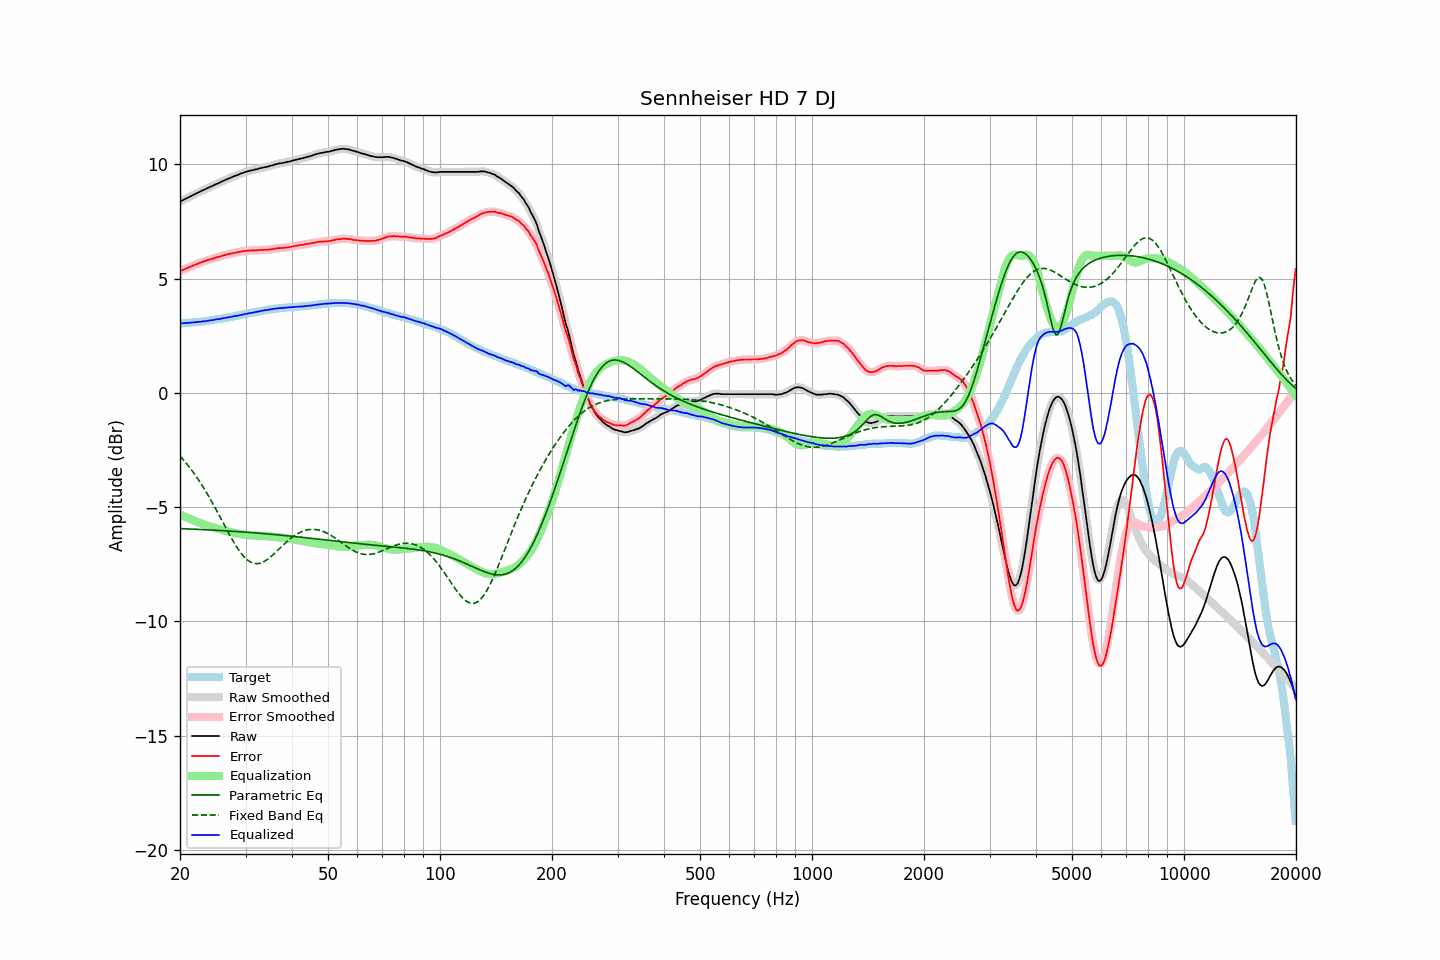

Values plotted in this chart, from the file beside it:
frequency, raw, error, smoothed, error_smoothed, equalization, parametric_eq, fixed_band_eq, equalized_raw, equalized_smoothed, target
20.00, 8.37, 5.33, 8.37, 5.34, -5.33, -5.94, -2.76, 3.04, 3.04, 3.04
20.20, 8.40, 5.36, 8.41, 5.36, -5.36, -5.94, -2.84, 3.04, 3.04, 3.04
20.40, 8.44, 5.39, 8.44, 5.39, -5.39, -5.95, -2.92, 3.05, 3.05, 3.05
20.61, 8.47, 5.41, 8.48, 5.42, -5.42, -5.95, -3.00, 3.05, 3.05, 3.06
20.81, 8.51, 5.46, 8.51, 5.45, -5.45, -5.95, -3.09, 3.06, 3.06, 3.06
21.02, 8.54, 5.48, 8.55, 5.48, -5.48, -5.96, -3.18, 3.06, 3.07, 3.07
21.23, 8.58, 5.52, 8.58, 5.51, -5.51, -5.96, -3.26, 3.08, 3.07, 3.07
21.44, 8.62, 5.54, 8.62, 5.54, -5.54, -5.96, -3.36, 3.08, 3.08, 3.08
21.66, 8.65, 5.57, 8.65, 5.57, -5.57, -5.96, -3.45, 3.09, 3.08, 3.09
21.87, 8.69, 5.60, 8.69, 5.59, -5.60, -5.97, -3.55, 3.09, 3.09, 3.09
22.09, 8.72, 5.63, 8.72, 5.63, -5.63, -5.97, -3.65, 3.10, 3.10, 3.10
22.31, 8.76, 5.65, 8.76, 5.65, -5.65, -5.97, -3.75, 3.10, 3.10, 3.11
22.54, 8.79, 5.69, 8.79, 5.68, -5.68, -5.98, -3.86, 3.11, 3.11, 3.11
22.76, 8.82, 5.71, 8.83, 5.71, -5.71, -5.98, -3.97, 3.12, 3.12, 3.12
22.99, 8.86, 5.74, 8.86, 5.74, -5.74, -5.98, -4.08, 3.13, 3.13, 3.13
23.22, 8.89, 5.76, 8.89, 5.76, -5.76, -5.99, -4.19, 3.13, 3.13, 3.14
23.45, 8.92, 5.78, 8.93, 5.78, -5.78, -5.99, -4.30, 3.14, 3.14, 3.14
23.69, 8.96, 5.81, 8.96, 5.81, -5.81, -5.99, -4.42, 3.16, 3.15, 3.15
23.92, 9.00, 5.83, 8.99, 5.83, -5.83, -6.00, -4.54, 3.17, 3.17, 3.16
24.16, 9.02, 5.85, 9.02, 5.85, -5.85, -6.00, -4.67, 3.17, 3.17, 3.17
24.40, 9.06, 5.87, 9.06, 5.87, -5.87, -6.00, -4.79, 3.18, 3.18, 3.18
24.65, 9.08, 5.88, 9.09, 5.89, -5.89, -6.01, -4.92, 3.19, 3.20, 3.20
24.89, 9.13, 5.91, 9.12, 5.91, -5.91, -6.01, -5.05, 3.21, 3.21, 3.21
25.14, 9.16, 5.93, 9.15, 5.93, -5.93, -6.02, -5.18, 3.22, 3.22, 3.22
25.39, 9.19, 5.95, 9.19, 5.96, -5.95, -6.02, -5.31, 3.23, 3.23, 3.23
25.65, 9.21, 5.98, 9.22, 5.98, -5.98, -6.02, -5.44, 3.24, 3.24, 3.24
25.91, 9.25, 6.00, 9.25, 6.00, -6.00, -6.03, -5.58, 3.26, 3.25, 3.26
26.16, 9.29, 6.02, 9.28, 6.02, -6.02, -6.03, -5.71, 3.27, 3.27, 3.27
26.43, 9.31, 6.04, 9.32, 6.04, -6.04, -6.04, -5.84, 3.28, 3.28, 3.28
26.69, 9.34, 6.06, 9.34, 6.06, -6.05, -6.04, -5.97, 3.29, 3.29, 3.29
26.96, 9.37, 6.07, 9.37, 6.07, -6.07, -6.05, -6.10, 3.30, 3.30, 3.31
27.23, 9.40, 6.09, 9.40, 6.09, -6.09, -6.05, -6.23, 3.32, 3.32, 3.31
27.50, 9.43, 6.10, 9.44, 6.10, -6.10, -6.05, -6.36, 3.33, 3.33, 3.33
27.77, 9.47, 6.12, 9.46, 6.12, -6.12, -6.06, -6.48, 3.35, 3.35, 3.34
28.05, 9.49, 6.13, 9.49, 6.13, -6.13, -6.06, -6.60, 3.36, 3.36, 3.36
28.33, 9.51, 6.14, 9.52, 6.14, -6.15, -6.07, -6.71, 3.37, 3.37, 3.37
28.62, 9.54, 6.15, 9.55, 6.16, -6.16, -6.07, -6.82, 3.38, 3.39, 3.39
28.90, 9.57, 6.18, 9.57, 6.17, -6.17, -6.08, -6.92, 3.40, 3.40, 3.40
29.19, 9.60, 6.19, 9.60, 6.19, -6.19, -6.08, -7.02, 3.42, 3.42, 3.42
29.48, 9.62, 6.20, 9.63, 6.20, -6.20, -6.09, -7.10, 3.43, 3.43, 3.43
29.78, 9.65, 6.21, 9.65, 6.21, -6.21, -6.09, -7.19, 3.45, 3.44, 3.45
30.08, 9.67, 6.22, 9.67, 6.22, -6.22, -6.10, -7.25, 3.46, 3.46, 3.45
30.38, 9.69, 6.22, 9.70, 6.22, -6.22, -6.10, -7.32, 3.47, 3.47, 3.47
30.68, 9.71, 6.23, 9.71, 6.23, -6.23, -6.11, -7.37, 3.49, 3.49, 3.48
30.99, 9.73, 6.23, 9.73, 6.23, -6.23, -6.11, -7.41, 3.50, 3.50, 3.50
31.30, 9.74, 6.24, 9.75, 6.24, -6.24, -6.12, -7.44, 3.51, 3.51, 3.51
31.61, 9.76, 6.24, 9.76, 6.24, -6.24, -6.12, -7.46, 3.52, 3.52, 3.53
31.93, 9.78, 6.25, 9.78, 6.24, -6.24, -6.13, -7.47, 3.54, 3.54, 3.54
32.24, 9.79, 6.24, 9.80, 6.24, -6.25, -6.14, -7.48, 3.55, 3.55, 3.56
32.57, 9.81, 6.25, 9.82, 6.25, -6.25, -6.14, -7.47, 3.56, 3.57, 3.56
32.89, 9.83, 6.25, 9.83, 6.25, -6.25, -6.15, -7.45, 3.58, 3.58, 3.58
33.22, 9.85, 6.26, 9.85, 6.26, -6.26, -6.15, -7.43, 3.60, 3.60, 3.59
33.55, 9.86, 6.26, 9.87, 6.26, -6.26, -6.16, -7.40, 3.61, 3.61, 3.61
33.89, 9.88, 6.27, 9.88, 6.26, -6.26, -6.16, -7.35, 3.62, 3.62, 3.62
34.23, 9.89, 6.26, 9.90, 6.27, -6.27, -6.17, -7.31, 3.63, 3.63, 3.63
34.57, 9.91, 6.27, 9.92, 6.27, -6.28, -6.18, -7.26, 3.64, 3.64, 3.64
34.92, 9.93, 6.28, 9.93, 6.28, -6.28, -6.18, -7.20, 3.65, 3.65, 3.65
35.27, 9.95, 6.29, 9.95, 6.29, -6.29, -6.19, -7.14, 3.66, 3.66, 3.67
35.62, 9.97, 6.30, 9.97, 6.30, -6.30, -6.20, -7.08, 3.67, 3.67, 3.68
35.97, 9.99, 6.31, 10.00, 6.31, -6.31, -6.20, -7.01, 3.68, 3.69, 3.68
... 635 more rows
